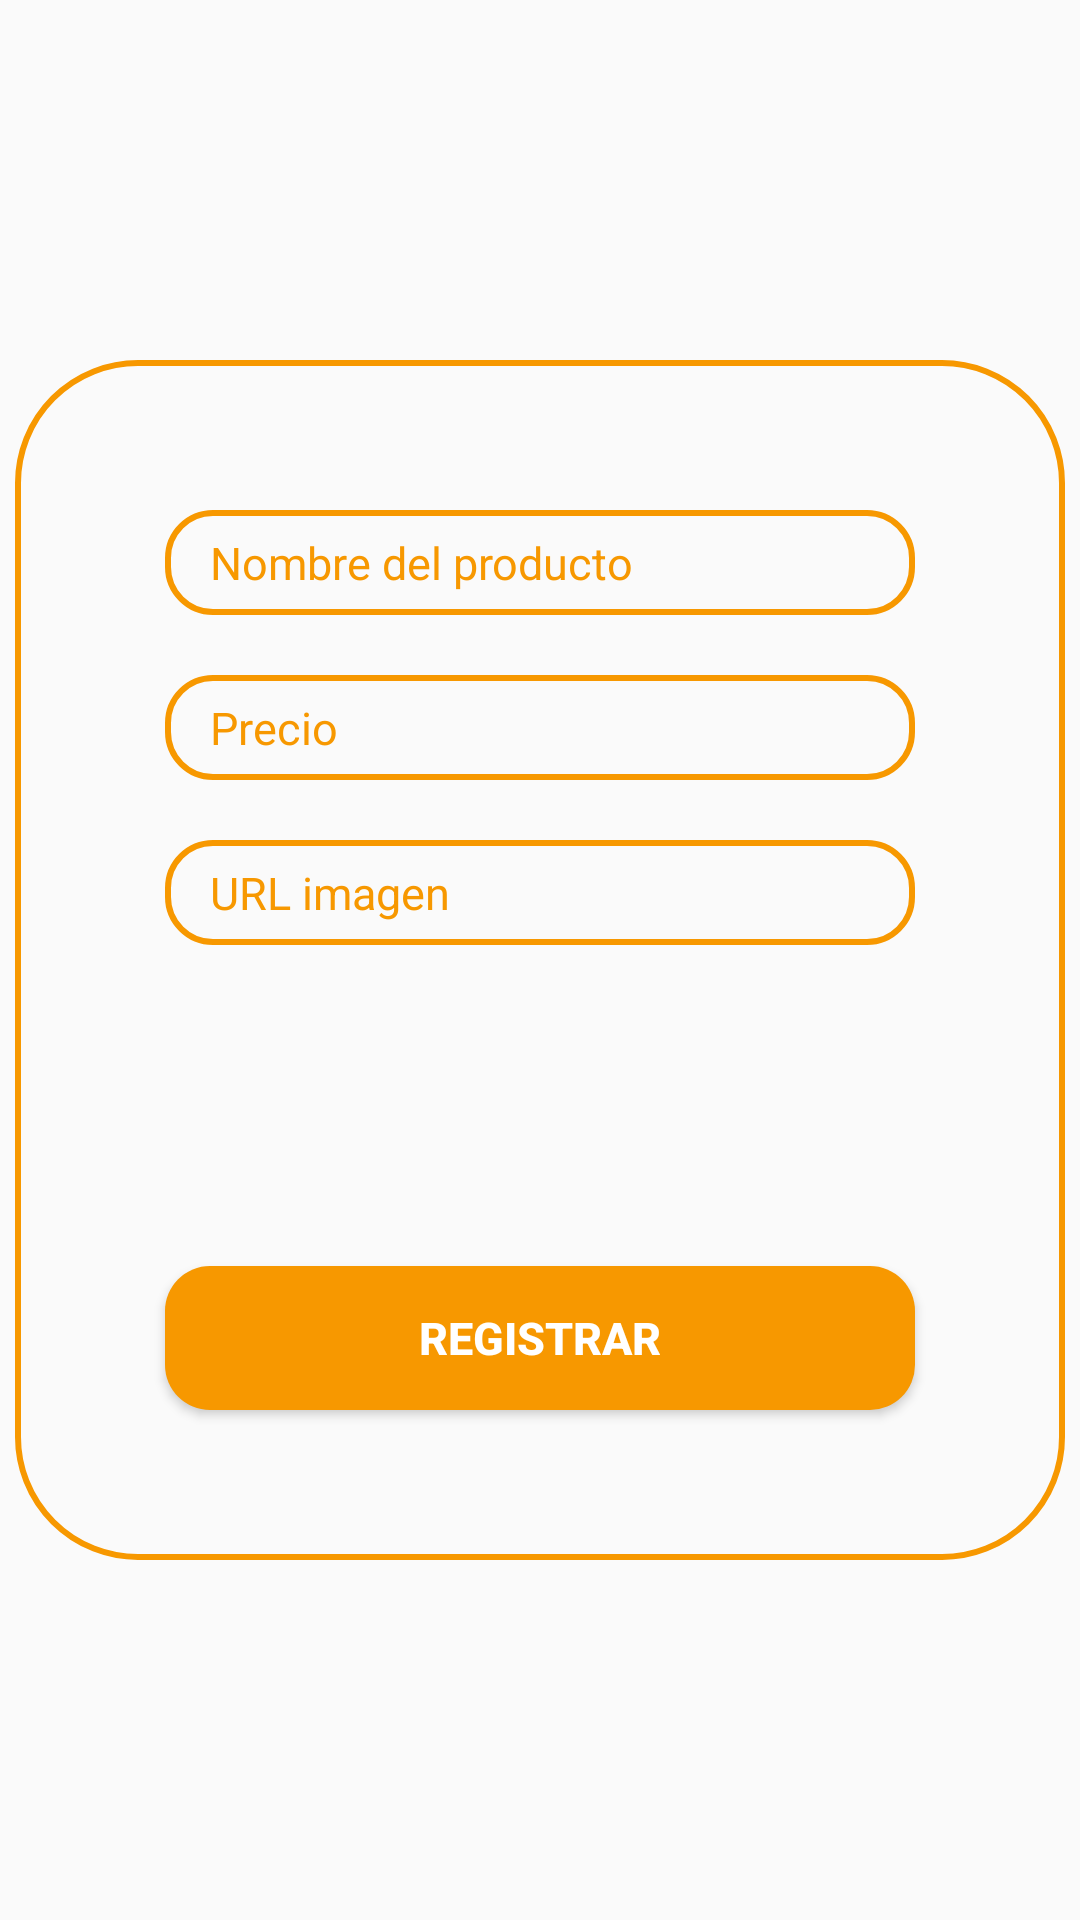

Reconstruct the res/layout file that produces this screen, plus the resources it refers to.
<!-- AndroidManifest.xml: activity theme Theme.login -->
<!-- res/layout/activity_formulario.xml -->
<?xml version="1.0" encoding="utf-8"?>
<androidx.constraintlayout.widget.ConstraintLayout xmlns:android="http://schemas.android.com/apk/res/android"
    xmlns:app="http://schemas.android.com/apk/res-auto"
    xmlns:tools="http://schemas.android.com/tools"
    android:layout_width="match_parent"
    android:layout_height="match_parent"
    tools:context=".FormularioActivity">

    <androidx.constraintlayout.widget.ConstraintLayout
        android:layout_width="350dp"
        android:layout_height="400dp"
        android:layout_marginStart="25dp"
        android:layout_marginTop="50dp"
        android:layout_marginEnd="25dp"
        android:layout_marginBottom="50dp"
        android:background="@drawable/shape_formulario"
        app:layout_constraintBottom_toBottomOf="parent"
        app:layout_constraintEnd_toEndOf="parent"
        app:layout_constraintStart_toStartOf="parent"
        app:layout_constraintTop_toTopOf="parent">

        <EditText
            android:id="@+id/editTextTextPersonName"
            android:layout_width="250dp"
            android:layout_height="35dp"
            android:layout_marginTop="50dp"
            android:background="@drawable/shape_edit_text_2"
            android:ems="10"
            android:hint="@string/txt_nombre_producto"
            android:inputType="textPersonName"
            android:paddingLeft="15dp"
            android:paddingRight="15dp"
            android:textColor="@color/naranja"
            android:textColorHint="@color/naranja"
            android:textSize="15dp"
            app:layout_constraintEnd_toEndOf="parent"
            app:layout_constraintStart_toStartOf="parent"
            app:layout_constraintTop_toTopOf="parent" />

        <EditText
            android:id="@+id/editTextNumberDecimal"
            android:layout_width="250dp"
            android:layout_height="35dp"
            android:layout_marginTop="20dp"
            android:background="@drawable/shape_edit_text_2"
            android:ems="10"
            android:hint="@string/txt_precio_producto"
            android:inputType="numberDecimal"
            android:paddingLeft="15dp"
            android:paddingRight="15dp"
            android:textColor="@color/naranja"
            android:textColorHint="@color/naranja"
            android:textSize="15dp"
            app:layout_constraintEnd_toEndOf="parent"
            app:layout_constraintStart_toStartOf="parent"
            app:layout_constraintTop_toBottomOf="@+id/editTextTextPersonName" />

        <EditText
            android:id="@+id/editTextTextPersonName2"
            android:layout_width="250dp"
            android:layout_height="35dp"
            android:layout_marginTop="20dp"
            android:background="@drawable/shape_edit_text_2"
            android:ems="10"
            android:hint="@string/txt_url_producto"
            android:inputType="textPersonName"
            android:paddingLeft="15dp"
            android:paddingRight="15dp"
            android:textColor="@color/naranja"
            android:textColorHint="@color/naranja"
            android:textSize="15dp"
            app:layout_constraintEnd_toEndOf="parent"
            app:layout_constraintStart_toStartOf="parent"
            app:layout_constraintTop_toBottomOf="@+id/editTextNumberDecimal" />

        <Button
            android:id="@+id/button3"
            android:layout_width="250dp"
            android:layout_height="wrap_content"
            android:layout_marginBottom="50dp"
            android:background="@drawable/shape_button_2"
            android:text="@string/txt_registrar"
            android:textColor="@color/white"
            android:textSize="15dp"
            android:textStyle="bold"
            app:layout_constraintBottom_toBottomOf="parent"
            app:layout_constraintEnd_toEndOf="parent"
            app:layout_constraintStart_toStartOf="parent" />
    </androidx.constraintlayout.widget.ConstraintLayout>

</androidx.constraintlayout.widget.ConstraintLayout>
<!-- resources referenced by this layout -->
<resources>
  <color name="naranja">#F79800</color>
  <color name="white">#FFFFFFFF</color>
  <!-- drawable shape_button_2 (drawable) -->
  <?xml version="1.0" encoding="utf-8"?>
  <shape xmlns:android="http://schemas.android.com/apk/res/android">
      <solid android:color="@color/naranja"></solid>
      <corners android:bottomLeftRadius="15dp"
          android:topLeftRadius="15dp"
          android:bottomRightRadius="15dp"
          android:topRightRadius="15dp" />
  </shape>
  <!-- drawable shape_edit_text_2 (drawable) -->
  <?xml version="1.0" encoding="utf-8"?>
  <shape xmlns:android="http://schemas.android.com/apk/res/android">
      <corners android:bottomLeftRadius="15dp"
          android:topLeftRadius="15dp"
          android:bottomRightRadius="15dp"
          android:topRightRadius="15dp" />
  
      <stroke android:width="2dp" android:color="@color/naranja"/>
  </shape>
  <!-- drawable shape_formulario (drawable) -->
  <?xml version="1.0" encoding="utf-8"?>
  <shape xmlns:android="http://schemas.android.com/apk/res/android">
      <corners android:topLeftRadius="40dp"
          android:topRightRadius="40dp"
          android:bottomLeftRadius="40dp"
          android:bottomRightRadius="40dp"
          />
      <stroke android:width="2dp" android:color="@color/naranja"/>
  </shape>
  <string name="txt_nombre_producto">Nombre del producto</string>
  <string name="txt_precio_producto">Precio</string>
  <string name="txt_registrar">Registrar</string>
  <string name="txt_url_producto">URL imagen</string>
  <style name="Theme.login" parent="Theme.AppCompat.Light.NoActionBar">
          
          <item name="colorPrimary">@color/naranja</item>
          <item name="colorPrimaryVariant">@color/white</item>
          <item name="colorOnPrimary">@color/white</item>
          
          <item name="colorSecondary">@color/teal_200</item>
          <item name="colorSecondaryVariant">@color/teal_700</item>
          <item name="colorOnSecondary">@color/black</item>
          
          <item name="android:statusBarColor">@color/naranja</item>
          
      </style>
  <color name="teal_200">#FF03DAC5</color>
  <color name="teal_700">#FF018786</color>
  <color name="black">#FF000000</color>
</resources>
